9-way image classification set "dataset1" from GitHub (billjcapps/VRScavengerHunt); label vocabulary: DC Comics, Doctor Who, Firefly, lotr, shelf, Spider-Man, Star Wars, table, weapon.

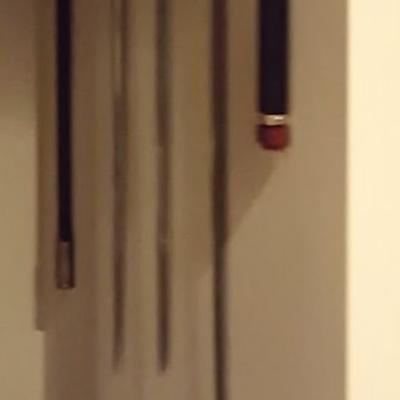
Label: weapon

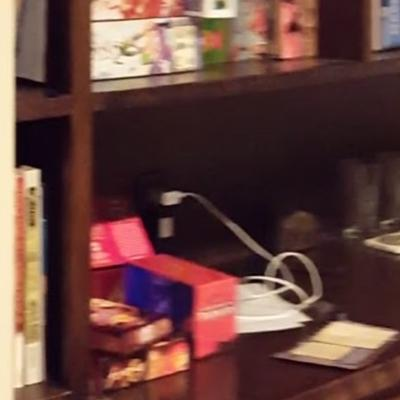
Label: shelf

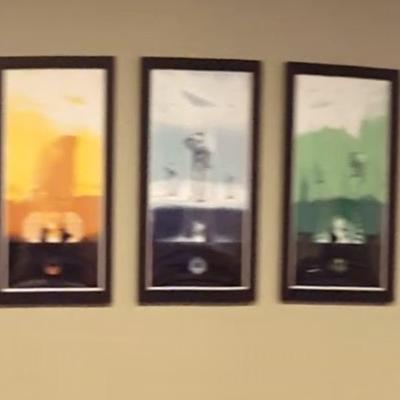
Label: Star Wars

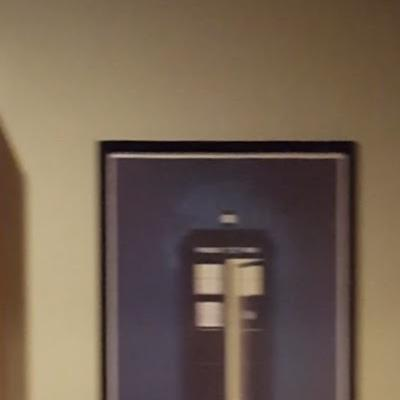
Label: Doctor Who

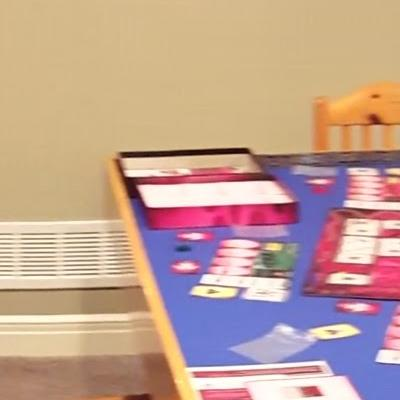
Label: table

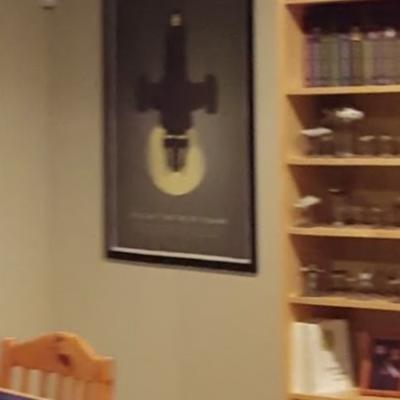
Label: Firefly
